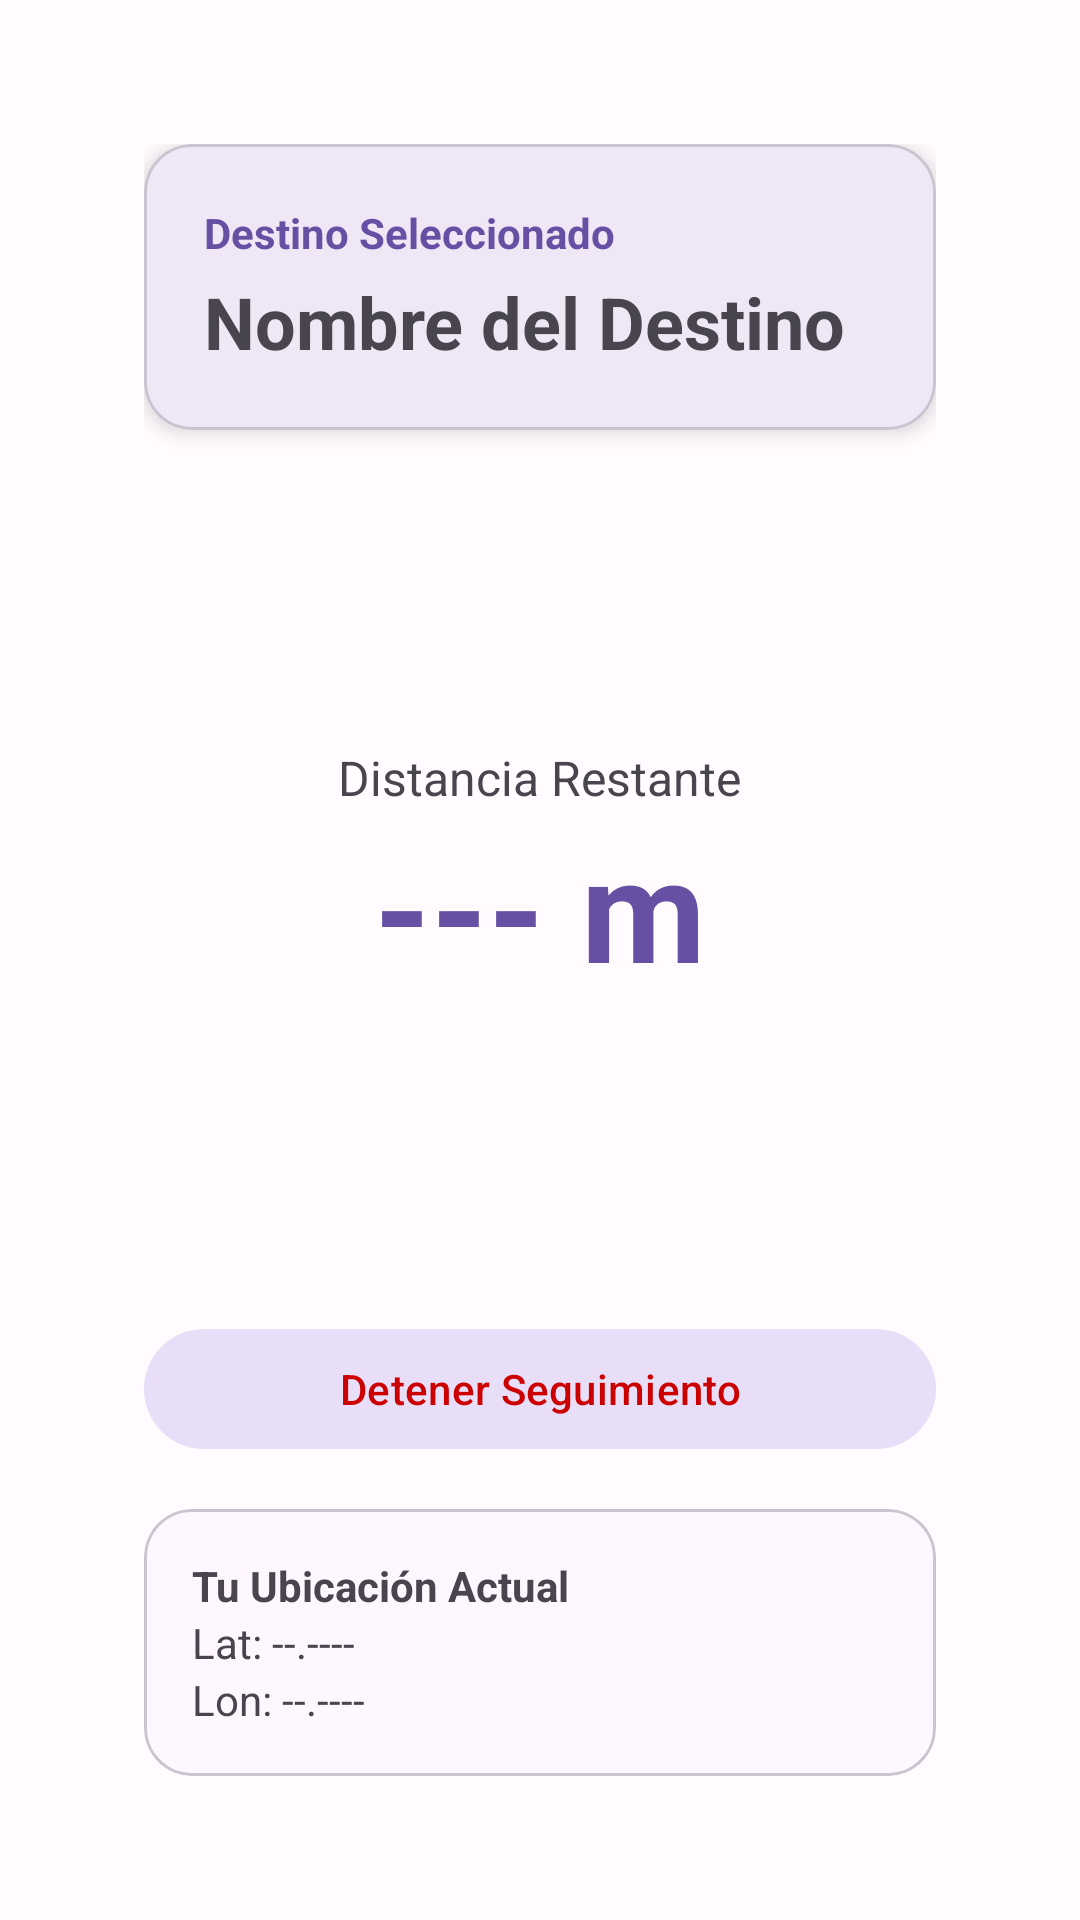

Reconstruct the res/layout file that produces this screen, plus the resources it refers to.
<!-- AndroidManifest.xml: application theme Theme.NoMePaso -->
<!-- res/layout/activity_tracking.xml -->
<?xml version="1.0" encoding="utf-8"?>
<androidx.constraintlayout.widget.ConstraintLayout xmlns:android="http://schemas.android.com/apk/res/android" xmlns:app="http://schemas.android.com/apk/res-auto"
    android:padding="48dp"
    android:layout_width="match_parent"
    android:layout_height="match_parent">
    <com.google.android.material.card.MaterialCardView
        android:id="@+id/cardDestination"
        android:layout_width="match_parent"
        android:layout_height="wrap_content"
        app:cardCornerRadius="16dp"
        app:cardElevation="4dp"
        app:layout_constraintTop_toTopOf="parent">
        <LinearLayout
            android:orientation="vertical"
            android:padding="20dp"
            android:layout_width="match_parent"
            android:layout_height="wrap_content">
            <TextView
                android:textSize="14sp"
                android:textStyle="bold"
                android:textColor="?attr/colorPrimary"
                android:layout_width="wrap_content"
                android:layout_height="wrap_content"
                android:text="Destino Seleccionado"/>
            <TextView
                android:textSize="24sp"
                android:textStyle="bold"
                android:id="@+id/tvDestName"
                android:layout_width="wrap_content"
                android:layout_height="wrap_content"
                android:layout_marginTop="4dp"
                android:text="Nombre del Destino"/>
        </LinearLayout>
    </com.google.android.material.card.MaterialCardView>
    <LinearLayout
        android:gravity="center"
        android:orientation="vertical"
        android:id="@+id/layoutDistance"
        android:layout_width="match_parent"
        android:layout_height="wrap_content"
        app:layout_constraintBottom_toTopOf="@+id/btnStopTracking"
        app:layout_constraintTop_toBottomOf="@+id/cardDestination">
        <TextView
            android:textSize="16sp"
            android:layout_width="wrap_content"
            android:layout_height="wrap_content"
            android:text="Distancia Restante"/>
        <TextView
            android:textSize="48sp"
            android:textStyle="bold"
            android:textColor="?attr/colorPrimary"
            android:id="@+id/tvDistance"
            android:layout_width="wrap_content"
            android:layout_height="wrap_content"
            android:text="--- m"/>
    </LinearLayout>
    <com.google.android.material.button.MaterialButton
        android:textColor="@android:color/holo_red_dark"
        android:id="@+id/btnStopTracking"
        android:layout_width="match_parent"
        android:layout_height="wrap_content"
        android:layout_marginBottom="16dp"
        android:text="Detener Seguimiento"
        app:layout_constraintBottom_toTopOf="@+id/cardLocation"
        app:layout_constraintEnd_toEndOf="parent"
        app:layout_constraintStart_toStartOf="parent"
        style="@style/Widget.Material3.Button.TonalButton"/>
    <com.google.android.material.card.MaterialCardView
        android:id="@+id/cardLocation"
        android:layout_width="match_parent"
        android:layout_height="wrap_content"
        app:cardCornerRadius="16dp"
        app:layout_constraintBottom_toBottomOf="parent">
        <LinearLayout
            android:orientation="vertical"
            android:padding="16dp"
            android:layout_width="match_parent"
            android:layout_height="wrap_content">
            <TextView
                android:textStyle="bold"
                android:layout_width="wrap_content"
                android:layout_height="wrap_content"
                android:text="Tu Ubicación Actual"/>
            <TextView
                android:id="@+id/tvCurrentLat"
                android:layout_width="wrap_content"
                android:layout_height="wrap_content"
                android:text="Lat: --.----"/>
            <TextView
                android:id="@+id/tvCurrentLon"
                android:layout_width="wrap_content"
                android:layout_height="wrap_content"
                android:text="Lon: --.----"/>
        </LinearLayout>
    </com.google.android.material.card.MaterialCardView>
</androidx.constraintlayout.widget.ConstraintLayout>
<!-- resources referenced by this layout -->
<resources>
  <style name="Theme.NoMePaso" parent="Base.Theme.NoMePaso">
      </style>
  <style name="Base.Theme.NoMePaso" parent="Theme.Material3.DayNight.NoActionBar">
          <item name="android:colorBackground">@color/md_theme_light_surface</item>
          <item name="colorError">@color/md_theme_light_error</item>
          <item name="colorOnError">@color/md_theme_light_onError</item>
          <item name="colorOnPrimary">@color/md_theme_light_onPrimary</item>
          <item name="colorOnPrimaryContainer">@color/md_theme_light_onPrimaryContainer</item>
          <item name="colorOnSecondary">@color/md_theme_light_onSecondary</item>
          <item name="colorOnSurface">@color/md_theme_light_onSurface</item>
          <item name="colorPrimary">@color/md_theme_light_primary</item>
          <item name="colorPrimaryContainer">@color/md_theme_light_primaryContainer</item>
          <item name="colorSecondary">@color/md_theme_light_secondary</item>
      </style>
  <style name="Theme.Material3.DayNight.NoActionBar" parent="@style/Theme.Material3.Dark.NoActionBar">
      </style>
  <color name="md_theme_light_surface">#fffbfe</color>
  <color name="md_theme_light_error">#b3261e</color>
  <color name="md_theme_light_onError">#ffffff</color>
  <color name="md_theme_light_onPrimary">#ffffff</color>
  <color name="md_theme_light_onPrimaryContainer">#21005d</color>
  <color name="md_theme_light_onSecondary">#ffffff</color>
  <color name="md_theme_light_onSurface">#1c1b1f</color>
  <color name="md_theme_light_primary">#6750a4</color>
  <color name="md_theme_light_primaryContainer">#eaddff</color>
  <color name="md_theme_light_secondary">#625b71</color>
</resources>
